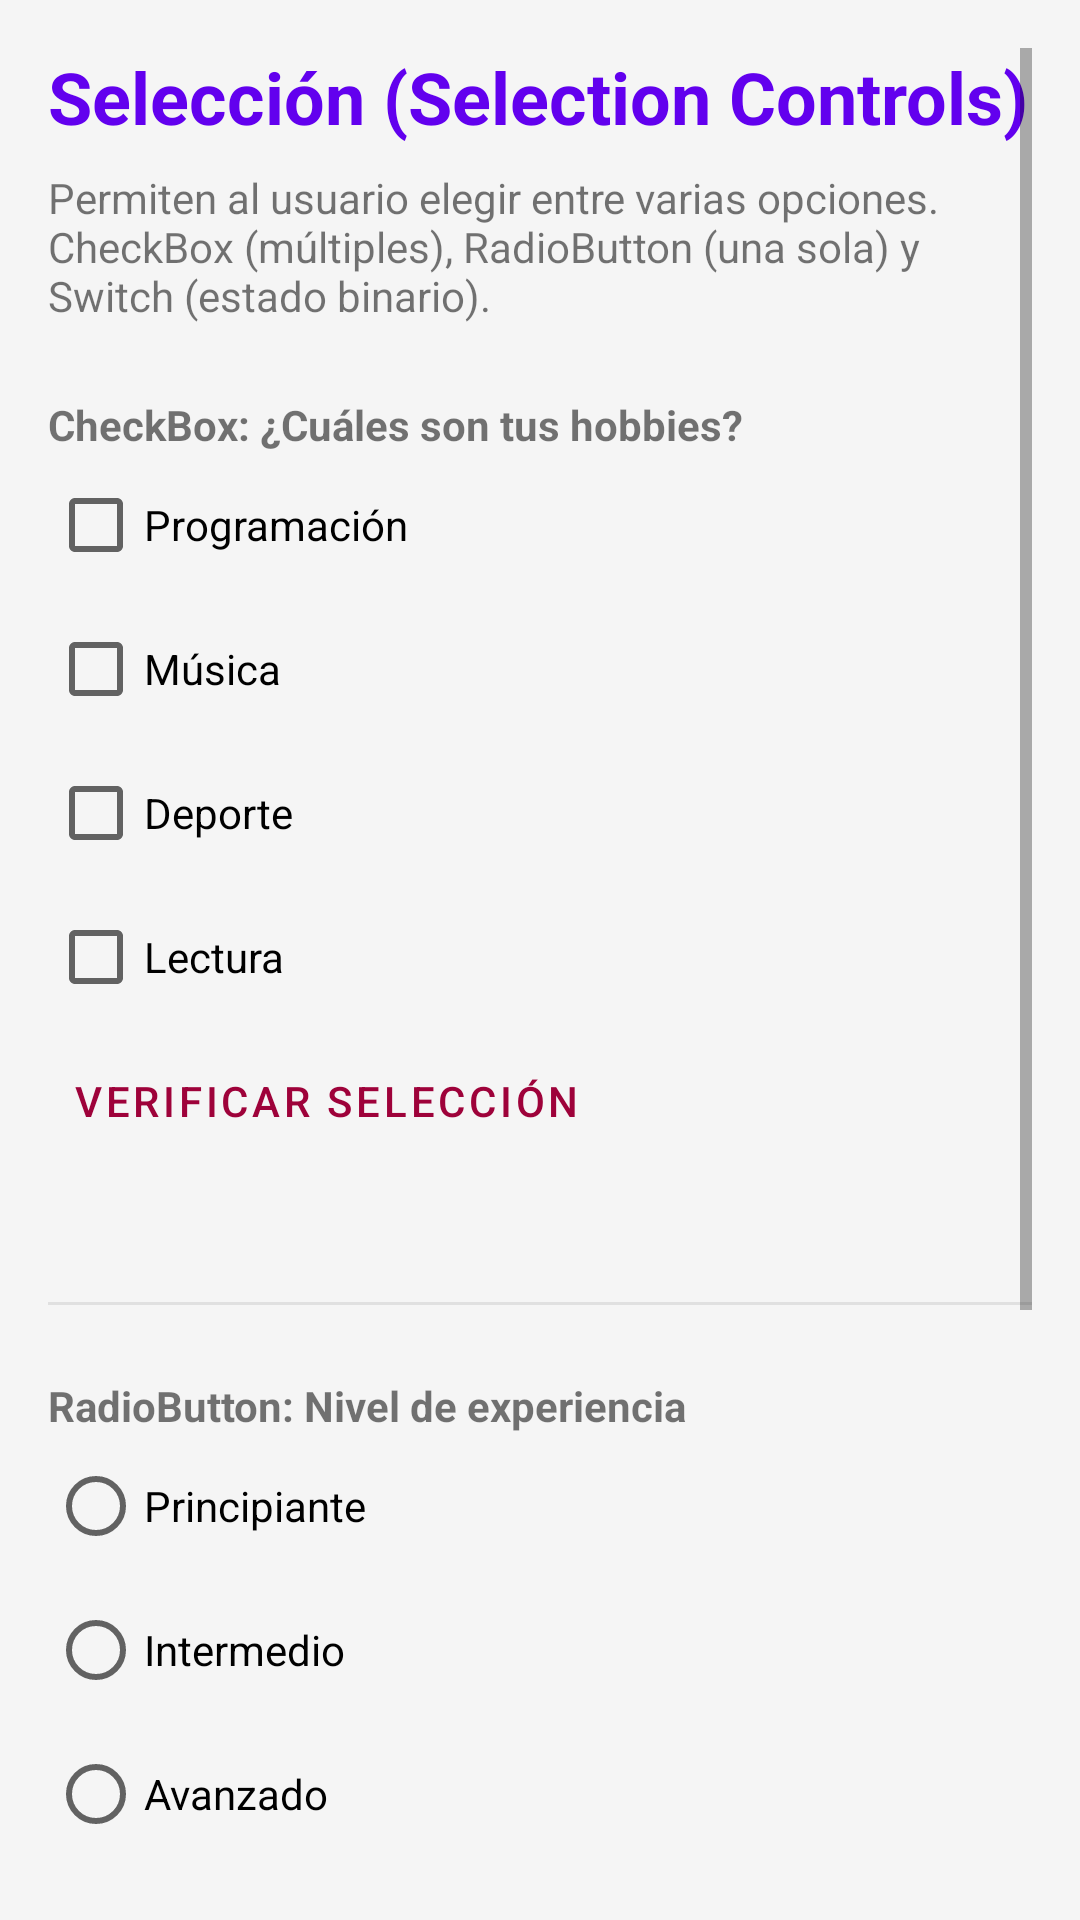

Reconstruct the res/layout file that produces this screen, plus the resources it refers to.
<!-- AndroidManifest.xml: application theme Theme.ElementosBasicos -->
<!-- res/layout/fragment_selection.xml -->
<?xml version="1.0" encoding="utf-8"?>
<ScrollView xmlns:android="http://schemas.android.com/apk/res/android"
    xmlns:app="http://schemas.android.com/apk/res-auto"
    android:layout_width="match_parent"
    android:layout_height="match_parent"
    android:padding="16dp">

    <LinearLayout
        android:layout_width="match_parent"
        android:layout_height="wrap_content"
        android:orientation="vertical">

        <TextView
            android:id="@+id/tv_titulo"
            android:layout_width="wrap_content"
            android:layout_height="wrap_content"
            android:text="Selección (Selection Controls)"
            android:textColor="@color/design_default_color_primary"
            android:textSize="24sp"
            android:textStyle="bold" />

        <TextView
            android:layout_width="match_parent"
            android:layout_height="wrap_content"
            android:layout_marginTop="8dp"
            android:text="Permiten al usuario elegir entre varias opciones. CheckBox (múltiples), RadioButton (una sola) y Switch (estado binario)."
            android:textSize="14sp" />

        <TextView
            android:layout_width="wrap_content"
            android:layout_height="wrap_content"
            android:layout_marginTop="24dp"
            android:text="CheckBox: ¿Cuáles son tus hobbies?"
            android:textStyle="bold" />

        <CheckBox
            android:id="@+id/cb_programacion"
            android:layout_width="match_parent"
            android:layout_height="wrap_content"
            android:text="Programación" />

        <CheckBox
            android:id="@+id/cb_musica"
            android:layout_width="match_parent"
            android:layout_height="wrap_content"
            android:text="Música" />

        <CheckBox
            android:id="@+id/cb_deporte"
            android:layout_width="match_parent"
            android:layout_height="wrap_content"
            android:text="Deporte" />

        <CheckBox
            android:id="@+id/cb_lectura"
            android:layout_width="match_parent"
            android:layout_height="wrap_content"
            android:text="Lectura" />

        <Button
            android:id="@+id/btn_verificar_hobbies"
            style="@style/Widget.MaterialComponents.Button.TextButton"
            android:layout_width="wrap_content"
            android:layout_height="wrap_content"
            android:text="Verificar selección" />

        <TextView
            android:id="@+id/tv_resultado_hobbies"
            android:layout_width="match_parent"
            android:layout_height="wrap_content"
            android:textColor="#333333" />

        <View
            android:layout_width="match_parent"
            android:layout_height="1dp"
            android:layout_marginVertical="24dp"
            android:background="#E0E0E0" />

        <TextView
            android:layout_width="wrap_content"
            android:layout_height="wrap_content"
            android:text="RadioButton: Nivel de experiencia"
            android:textStyle="bold" />

        <RadioGroup
            android:id="@+id/rg_nivel_experiencia"
            android:layout_width="match_parent"
            android:layout_height="wrap_content">

            <RadioButton
                android:id="@+id/rb_principiante"
                android:layout_width="match_parent"
                android:layout_height="wrap_content"
                android:text="Principiante" />

            <RadioButton
                android:id="@+id/rb_intermedio"
                android:layout_width="match_parent"
                android:layout_height="wrap_content"
                android:text="Intermedio" />

            <RadioButton
                android:id="@+id/rb_avanzado"
                android:layout_width="match_parent"
                android:layout_height="wrap_content"
                android:text="Avanzado" />

            <RadioButton
                android:id="@+id/rb_experto"
                android:layout_width="match_parent"
                android:layout_height="wrap_content"
                android:text="Experto" />
        </RadioGroup>

        <TextView
            android:id="@+id/tv_nivel_seleccionado"
            android:layout_width="match_parent"
            android:layout_height="wrap_content"
            android:layout_marginTop="8dp"
            android:textColor="#333333" />

        <View
            android:layout_width="match_parent"
            android:layout_height="1dp"
            android:layout_marginVertical="24dp"
            android:background="#E0E0E0" />

        <TextView
            android:layout_width="wrap_content"
            android:layout_height="wrap_content"
            android:text="Switch: Configuraciones"
            android:textStyle="bold" />

        <com.google.android.material.switchmaterial.SwitchMaterial
            android:id="@+id/switch_notificaciones"
            android:layout_width="match_parent"
            android:layout_height="wrap_content"
            android:text="Notificaciones" />

        <com.google.android.material.switchmaterial.SwitchMaterial
            android:id="@+id/switch_modo_oscuro"
            android:layout_width="match_parent"
            android:layout_height="wrap_content"
            android:text="Modo Oscuro" />

        <TextView
            android:id="@+id/tv_estado_modo"
            android:layout_width="match_parent"
            android:layout_height="wrap_content"
            android:layout_marginStart="8dp"
            android:textSize="12sp" />

        <com.google.android.material.switchmaterial.SwitchMaterial
            android:id="@+id/switch_ubicacion"
            android:layout_width="match_parent"
            android:layout_height="wrap_content"
            android:text="Ubicación" />

    </LinearLayout>
</ScrollView>
<!-- resources referenced by this layout -->
<resources>
  <style name="Theme.ElementosBasicos" parent="Theme.MaterialComponents.Light.NoActionBar">
          <item name="colorPrimary">@color/primary</item>
          <item name="colorPrimaryVariant">@color/primary_dark</item>
          <item name="colorSecondary">@color/secondary</item>
          <item name="android:windowBackground">@color/background_light</item>
      </style>
  <color name="primary">#9E023A</color>
  <color name="primary_dark">#4E001B</color>
  <color name="secondary">#E97197</color>
  <color name="background_light">#F5F5F5</color>
</resources>
